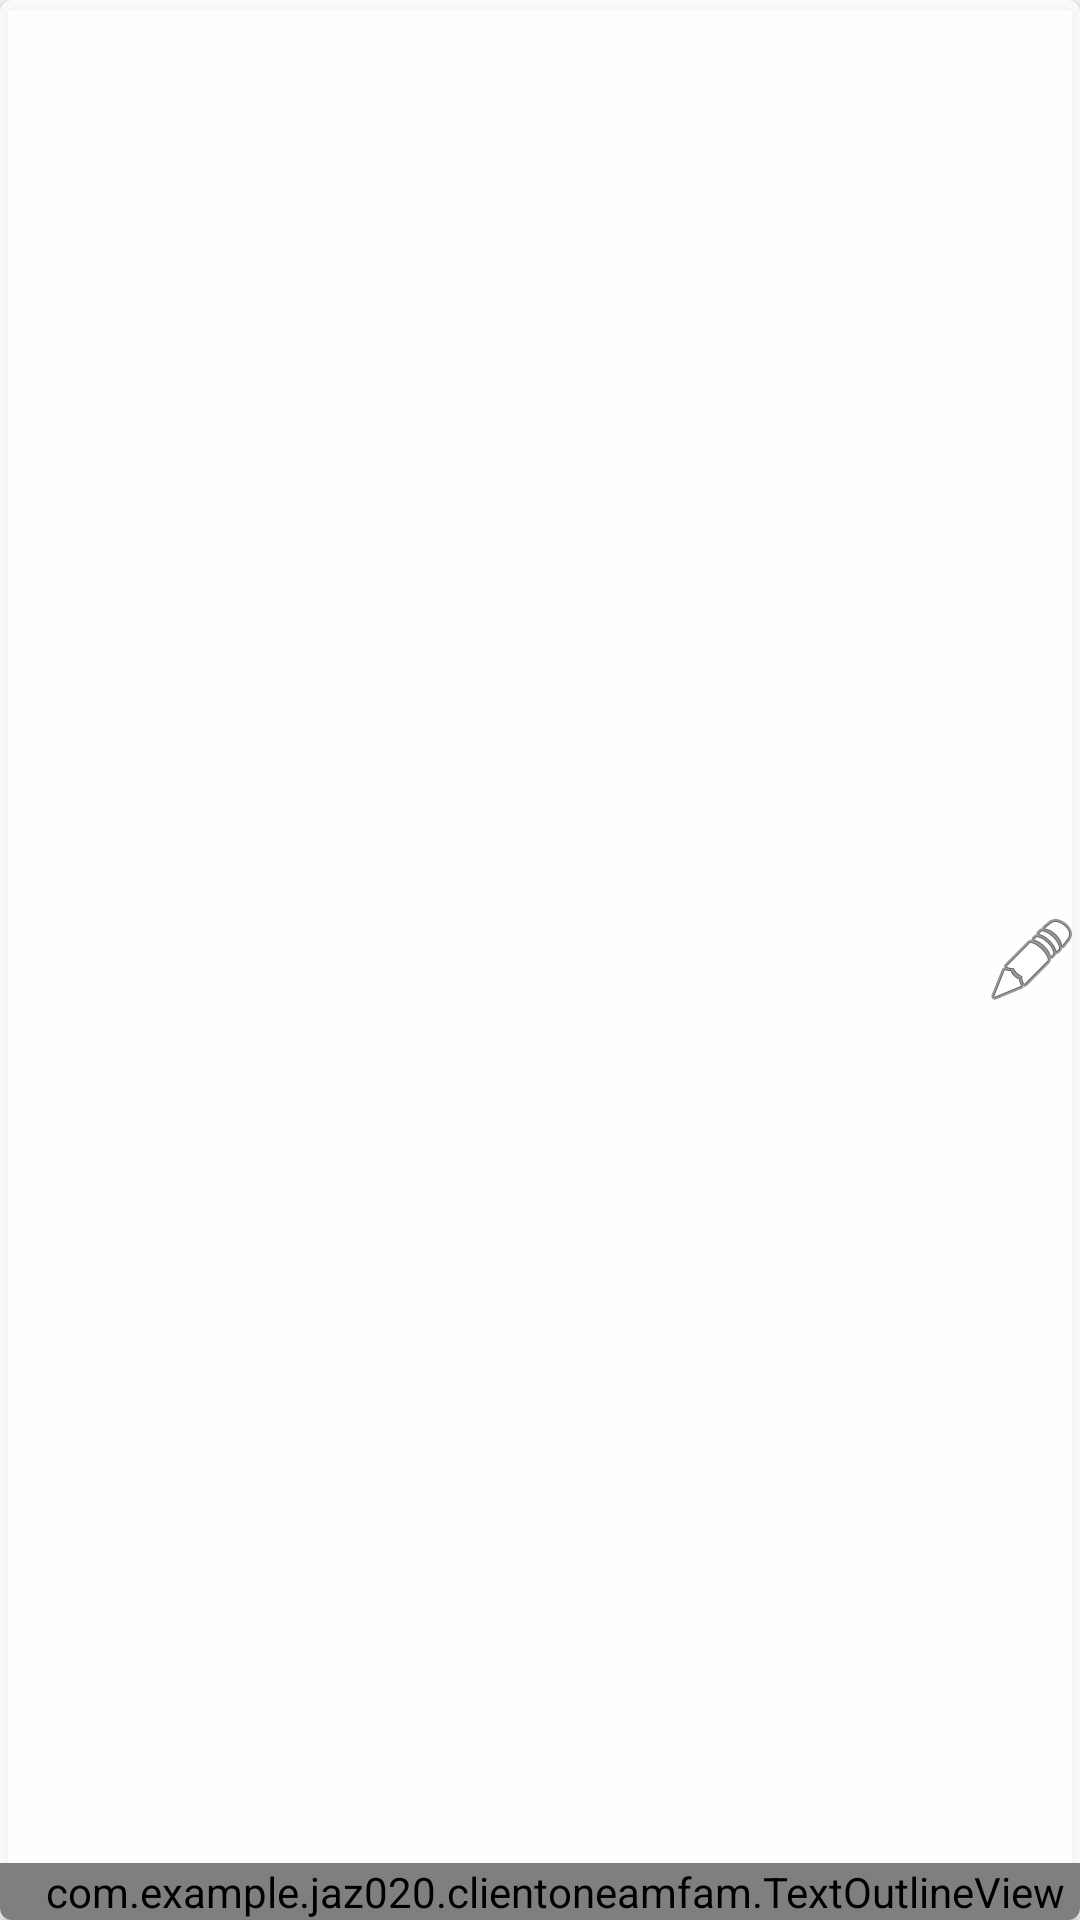

Android layout source for this screen:
<!-- AndroidManifest.xml: application theme AppTheme -->
<!-- res/layout/list_card.xml -->
<?xml version="1.0" encoding="utf-8"?>
<android.support.v7.widget.CardView
    xmlns:android="http://schemas.android.com/apk/res/android"
    xmlns:card_view="http://schemas.android.com/apk/res-auto"
    xmlns:outline="http://schemas.android.com/apk/res-auto"
    android:id="@+id/list_card_view"
    android:layout_width="match_parent"
    android:layout_height="wrap_content"
    android:layout_margin="5dp"
    android:clickable="true"
    card_view:cardBackgroundColor="@color/cloudy_white"
    card_view:cardCornerRadius="4dp">

    <LinearLayout
        android:layout_width="match_parent"
        android:layout_height="fill_parent"
        android:orientation="vertical" >

        <FrameLayout
            android:layout_width="fill_parent"
            android:layout_height="fill_parent" >

            <ImageView
                android:id="@+id/cardImage"
                android:layout_width="match_parent"
                android:layout_height="100dp"
                android:adjustViewBounds="true"
                android:contentDescription="@string/policy_claim_card_image"
                android:scaleType="centerCrop" />

            <com.example.jaz020.clientoneamfam.TextOutlineView
                android:id="@+id/cardDescription"
                android:layout_width="match_parent"
                android:layout_height="wrap_content"
                android:layout_gravity="start|bottom"
                android:paddingEnd="0dp"
                android:paddingStart="10dp"
                android:text="@string/description"
                android:textAppearance="?android:attr/textAppearanceMedium"
                android:textColor="#000000"
                android:textSize="25sp"
                android:textStyle="bold"
                outline:strokeColor="#ffffff"
                outline:strokeJoinStyle="miter"
                outline:strokeWidth="2px" />

            <ImageButton
                android:id="@+id/cardEditButton"
                android:layout_width="wrap_content"
                android:layout_height="wrap_content"
                android:layout_gravity="end|center"
                android:background="#00ffffff"
                android:contentDescription="@string/editCard"
                android:src="@android:drawable/ic_menu_edit" />

        </FrameLayout>

        <TextView
            android:id="@+id/cardCost"
            android:layout_width="match_parent"
            android:layout_height="wrap_content"
            android:layout_gravity="center_horizontal"
            android:paddingEnd="0dp"
            android:paddingStart="10dp"
            android:text="@string/cost"
            android:textAppearance="?android:attr/textAppearanceMedium" />

    </LinearLayout>

</android.support.v7.widget.CardView>
<!-- resources referenced by this layout -->
<resources>
  <item name="cloudy_white" type="color">#d5ffffff</item>
  <string name="cost">Cost: </string>
  <string name="description">Description: </string>
  <string name="editCard">Edit Card</string>
  <string name="policy_claim_card_image">Policy/Claim card image</string>
  <style name="AppTheme" parent="Theme.AppCompat.Light.DarkActionBar">
      </style>
</resources>
